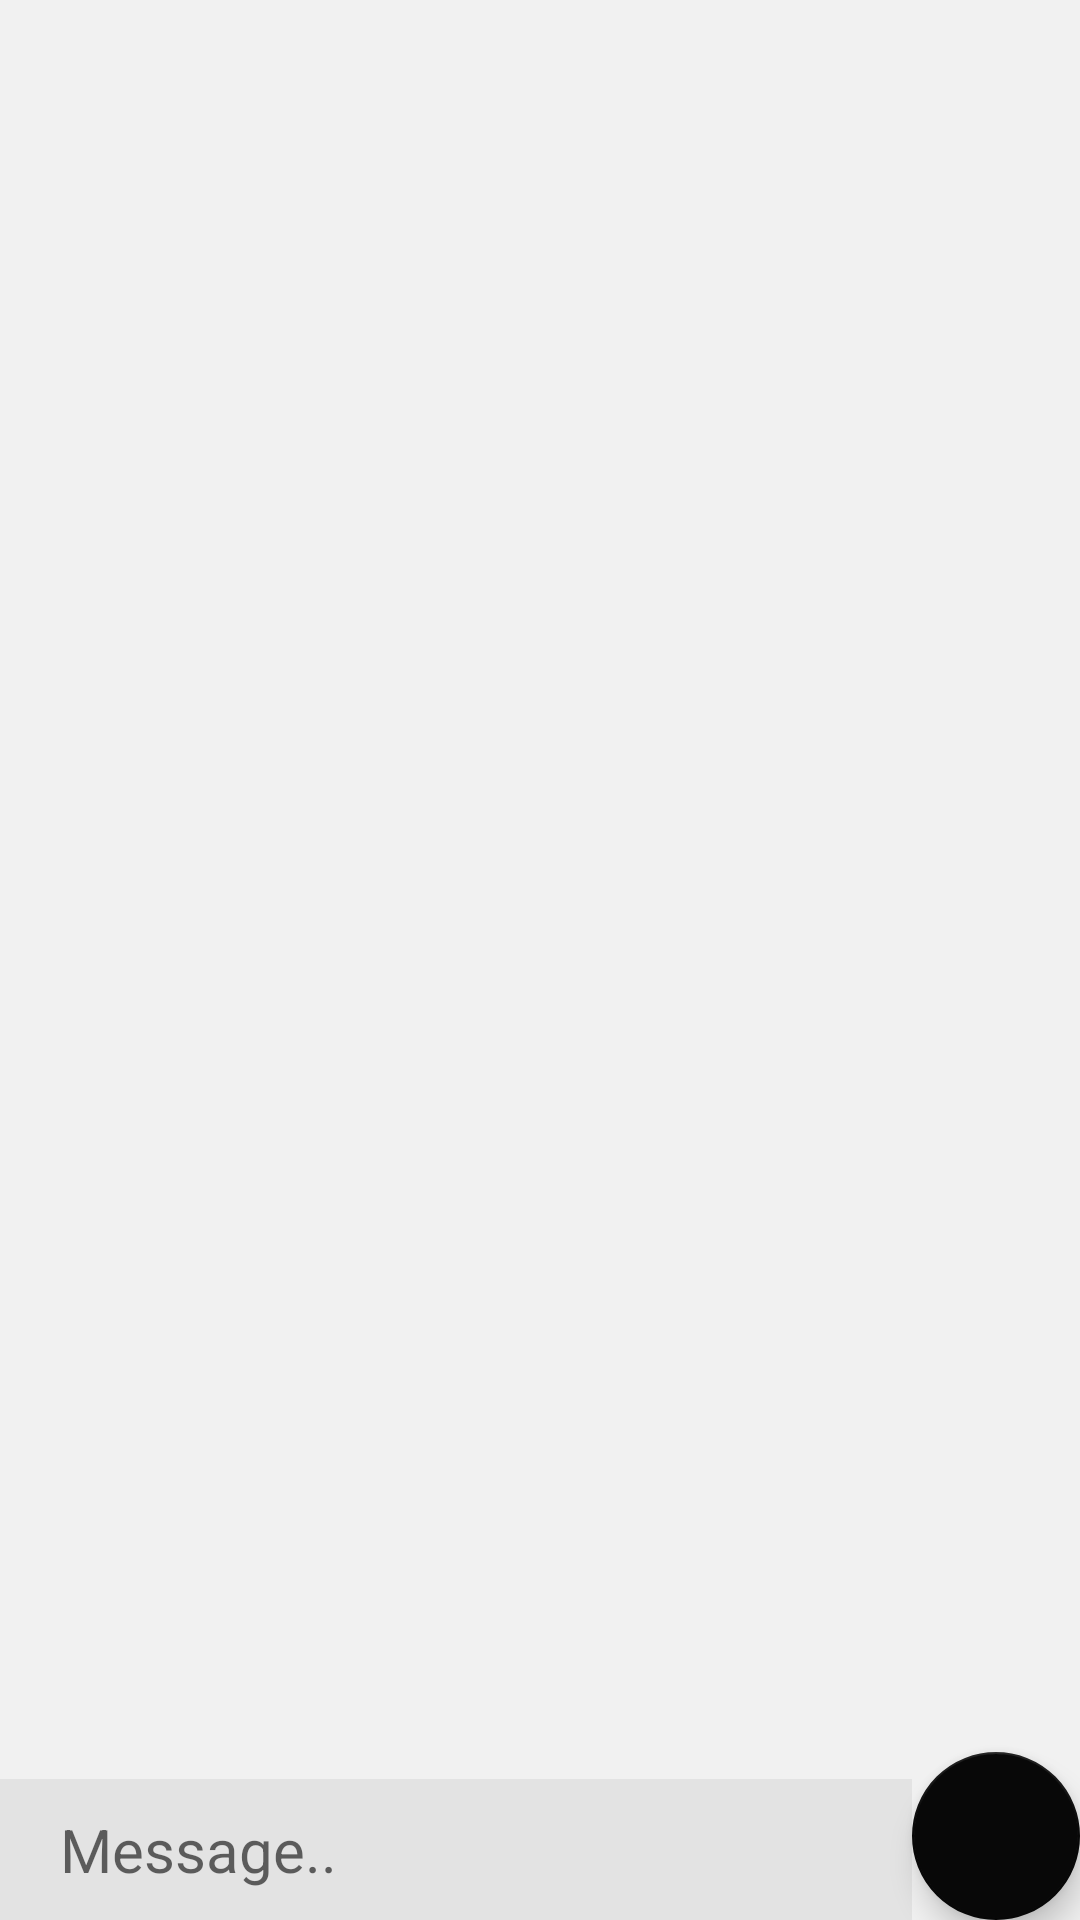

Layout XML and referenced resources for this Android screen:
<!-- AndroidManifest.xml: application theme AppTheme.NoActionBar -->
<!-- res/layout/messages.xml -->
<?xml version="1.0" encoding="utf-8"?>
<RelativeLayout
    tools:context="com.example.sara.team.profile.Messages"
    android:id="@+id/activity_main" android:layout_height="match_parent"
    android:layout_width="match_parent"
    xmlns:app="http://schemas.android.com/apk/res-auto"
    xmlns:tools="http://schemas.android.com/tools"
    xmlns:android="http://schemas.android.com/apk/res/android"
    android:background="@color/white">

    <android.support.design.widget.FloatingActionButton
        android:id="@+id/fab"
        android:layout_height="wrap_content"
        android:layout_width="wrap_content"
        android:layout_alignParentEnd="true"
        android:layout_alignParentBottom="true"
        android:tint="@android:color/white"
        android:src="@drawable/ic_send"
        android:clickable="true"/>

    <android.support.design.widget.TextInputEditText
        android:id="@+id/input"
        android:layout_height="wrap_content"
        android:layout_width="match_parent"
        android:layout_alignParentBottom="true"
        android:hint="Message.."
        android:textSize="20sp"
        android:layout_alignParentStart="true"
        android:layout_toLeftOf="@+id/fab"
        android:textColor="@color/dark"
        android:background="@color/gray"
        android:paddingLeft="20dp"
        android:paddingRight="10dp"
        android:paddingTop="10dp"
        android:paddingBottom="10dp">

    </android.support.design.widget.TextInputEditText>

    <ListView
        android:id="@+id/list_of_message"
        android:layout_height="match_parent"
        android:layout_width="match_parent"
        android:layout_alignParentStart="true"
        android:layout_marginBottom="16dp"
        android:divider="@android:color/transparent"
        android:dividerHeight="16dp"
        android:layout_above="@+id/fab"
        android:layout_alignParentTop="true"
        android:paddingLeft="10dp"
        android:paddingRight="10dp"/>

</RelativeLayout>
<!-- resources referenced by this layout -->
<resources>
  <color name="dark">#db6d52</color>
  <color name="gray">#E3E3E3</color>
  <color name="white">#F1F1F1</color>
  <style name="AppTheme.NoActionBar">
          <item name="windowActionBar">false</item>
          <item name="windowNoTitle">true</item>
      </style>
</resources>
